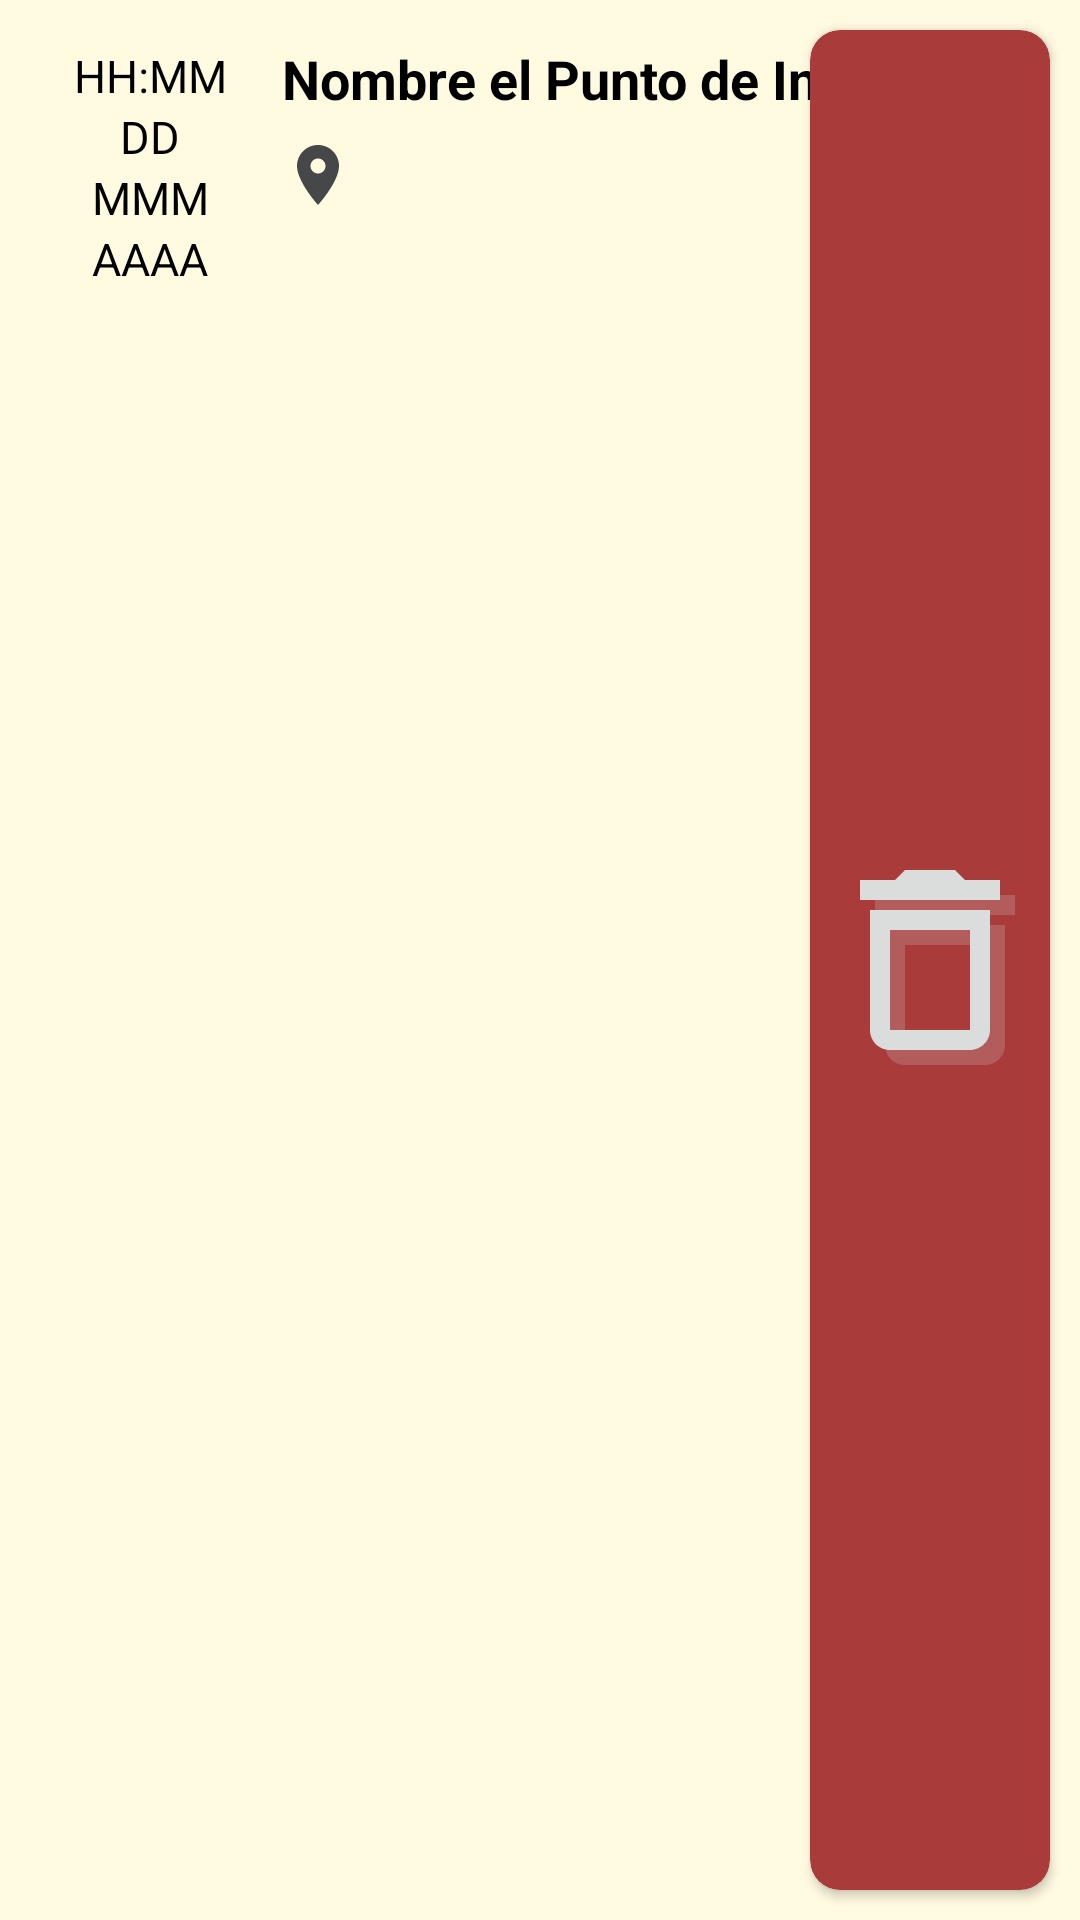

Reconstruct the res/layout file that produces this screen, plus the resources it refers to.
<!-- AndroidManifest.xml: application theme Theme.ViajesLog -->
<!-- res/layout/stop_item.xml -->
<?xml version="1.0" encoding="utf-8"?>
<FrameLayout xmlns:android="http://schemas.android.com/apk/res/android"
    xmlns:app="http://schemas.android.com/apk/res-auto"
    xmlns:tools="http://schemas.android.com/tools"
    android:layout_width="match_parent"
    android:layout_height="wrap_content"
    android:layout_margin="10dp">

    <LinearLayout
        android:layout_width="match_parent"
        android:layout_height="wrap_content"
        android:layout_margin="10dp"
        android:orientation="vertical">

        <LinearLayout
            android:layout_width="match_parent"
            android:layout_height="wrap_content"
            android:gravity="top"
            android:orientation="horizontal">

            <LinearLayout
                android:layout_width="80dp"
                android:layout_height="wrap_content"
                android:layout_marginTop="5dp"
                android:gravity="top"
                android:orientation="vertical">

                <TextView
                    android:id="@+id/tvTime"
                    android:layout_width="match_parent"
                    android:layout_height="wrap_content"
                    android:gravity="center"
                    android:text="@string/hh_mm"
                    android:textSize="15sp" />

                <TextView
                    android:id="@+id/tvDay"
                    android:layout_width="match_parent"
                    android:layout_height="wrap_content"
                    android:gravity="center"
                    android:text="@string/dd"
                    android:textSize="15sp" />

                <TextView
                    android:id="@+id/tvMonth"
                    android:layout_width="match_parent"
                    android:layout_height="wrap_content"
                    android:gravity="center"
                    android:text="@string/mmm"
                    android:textSize="15sp" />

                <TextView
                    android:id="@+id/tvYear"
                    android:layout_width="match_parent"
                    android:layout_height="wrap_content"
                    android:gravity="center"
                    android:text="@string/aaaa"
                    android:textSize="15sp" />

            </LinearLayout>

            <LinearLayout
                android:layout_width="match_parent"
                android:layout_height="wrap_content"
                android:gravity="top"
                android:orientation="vertical">

                <TextView
                    android:id="@+id/tvName"
                    android:layout_width="match_parent"
                    android:layout_height="wrap_content"
                    android:hint="@string/nombre_el_punto_de_interes"
                    android:padding="@dimen/rv_items"
                    android:textColor="@color/black"
                    android:textColorHint="@color/black"
                    android:textSize="@dimen/font_std"
                    android:textStyle="bold" />

                <TextView
                    android:id="@+id/tvUbi"
                    android:layout_width="match_parent"
                    android:layout_height="wrap_content"
                    android:drawablePadding="@dimen/rv_items"
                    android:padding="@dimen/rv_items"
                    android:textColor="@color/black"
                    android:textColorHint="@color/black"
                    android:textSize="@dimen/font_std"
                    android:textStyle="italic"
                    app:drawableStartCompat="@drawable/ic_place" />

                <TextView
                    android:id="@+id/tvText"
                    android:layout_width="match_parent"
                    android:layout_height="wrap_content"
                    android:padding="@dimen/rv_items"
                    android:textColor="@color/black"
                    android:textColorHint="@color/black"
                    android:textSize="@dimen/font_std" />

            </LinearLayout>

        </LinearLayout>

        
        <androidx.recyclerview.widget.RecyclerView
            android:id="@+id/rv_images"
            android:layout_width="match_parent"
            android:layout_height="wrap_content"
            android:orientation="horizontal"
            android:padding="@dimen/margin_touch_min" />

        
        <TextView
            android:id="@+id/tvLatLng"
            android:layout_width="match_parent"
            android:layout_height="wrap_content"
            android:padding="@dimen/rv_items"
            android:textSize="@dimen/font_std"
            android:visibility="gone" />

    </LinearLayout>

    <androidx.cardview.widget.CardView
        android:id="@+id/cv_delete"
        android:layout_width="80sp"
        android:layout_height="match_parent"
        android:layout_gravity="center_vertical|end"
        android:layout_margin="10dp"
        android:backgroundTint="@color/light_red"
        android:clickable="true"
        android:minHeight="109dp"
        android:visibility="visible"
        app:cardCornerRadius="10dp">

        <ImageView
            android:id="@+id/iv_delete"
            android:layout_width="match_parent"
            android:layout_height="match_parent"
            android:clickable="true"
            android:contentDescription="@string/eliminar"
            android:src="@drawable/ic_delete_outline"
            app:tint="@color/light_gray" />

    </androidx.cardview.widget.CardView>

</FrameLayout>
<!-- resources referenced by this layout -->
<resources>
  <color name="black">#FF000000</color>
  <color name="light_gray">#DBDCDC</color>
  <color name="light_red">#A93B3B</color>
  <dimen name="font_std">18sp</dimen>
  <dimen name="margin_touch_min">8sp</dimen>
  <dimen name="rv_items">4dp</dimen>
  <!-- drawable ic_delete_outline (drawable) -->
  <vector xmlns:android="http://schemas.android.com/apk/res/android"
      android:width="24dp"
      android:height="24dp"
      android:viewportWidth="24"
      android:viewportHeight="24"
      android:tint="#520000">
  
      
      <group android:translateX="1.5" android:translateY="1.5">
          <path
              android:fillColor="#33000000"
          android:pathData="M6,19c0,1.1 0.9,2 2,2h8c1.1,0 2,-0.9 2,-2L18,7L6,7v12zM8,9h8v10L8,19L8,9zM15.5,4l-1,-1h-5l-1,1L5,4v2h14L19,4z"/>
      </group>
  
      
      <path
          android:fillColor="@android:color/white"
          android:pathData="M6,19c0,1.1 0.9,2 2,2h8c1.1,0 2,-0.9 2,-2L18,7L6,7v12zM8,9h8v10L8,19L8,9zM15.5,4l-1,-1h-5l-1,1L5,4v2h14L19,4z"/>
  </vector>
  <!-- drawable ic_place (drawable) -->
  <vector android:height="24dp" android:tint="@color/gray"
      android:viewportHeight="24" android:viewportWidth="24"
      android:width="24dp" xmlns:android="http://schemas.android.com/apk/res/android">
      <path android:fillColor="@android:color/black" android:pathData="M12,2C8.13,2 5,5.13 5,9c0,5.25 7,13 7,13s7,-7.75 7,-13c0,-3.87 -3.13,-7 -7,-7zM12,11.5c-1.38,0 -2.5,-1.12 -2.5,-2.5s1.12,-2.5 2.5,-2.5 2.5,1.12 2.5,2.5 -1.12,2.5 -2.5,2.5z"/>
  </vector>
  <string name="aaaa">AAAA</string>
  <string name="dd">DD</string>
  <string name="eliminar">Eliminar</string>
  <string name="hh_mm">HH:MM</string>
  <string name="mmm">MMM</string>
  <string name="nombre_el_punto_de_interes">Nombre el Punto de Interes</string>
  <style name="Theme.ViajesLog" parent="Base.Theme.ViajesLog">
          <item name="windowActionBar">false</item>
          <item name="windowNoTitle">true</item>
          <item name="android:windowBackground">@color/yellow</item>
          <item name="android:textColor">@color/black</item>
      </style>
  <color name="gray">@android:color/system_neutral1_700</color>
  <style name="Base.Theme.ViajesLog" parent="Theme.AppCompat">
          
          
      </style>
  <color name="yellow">#fffae0</color>
</resources>
